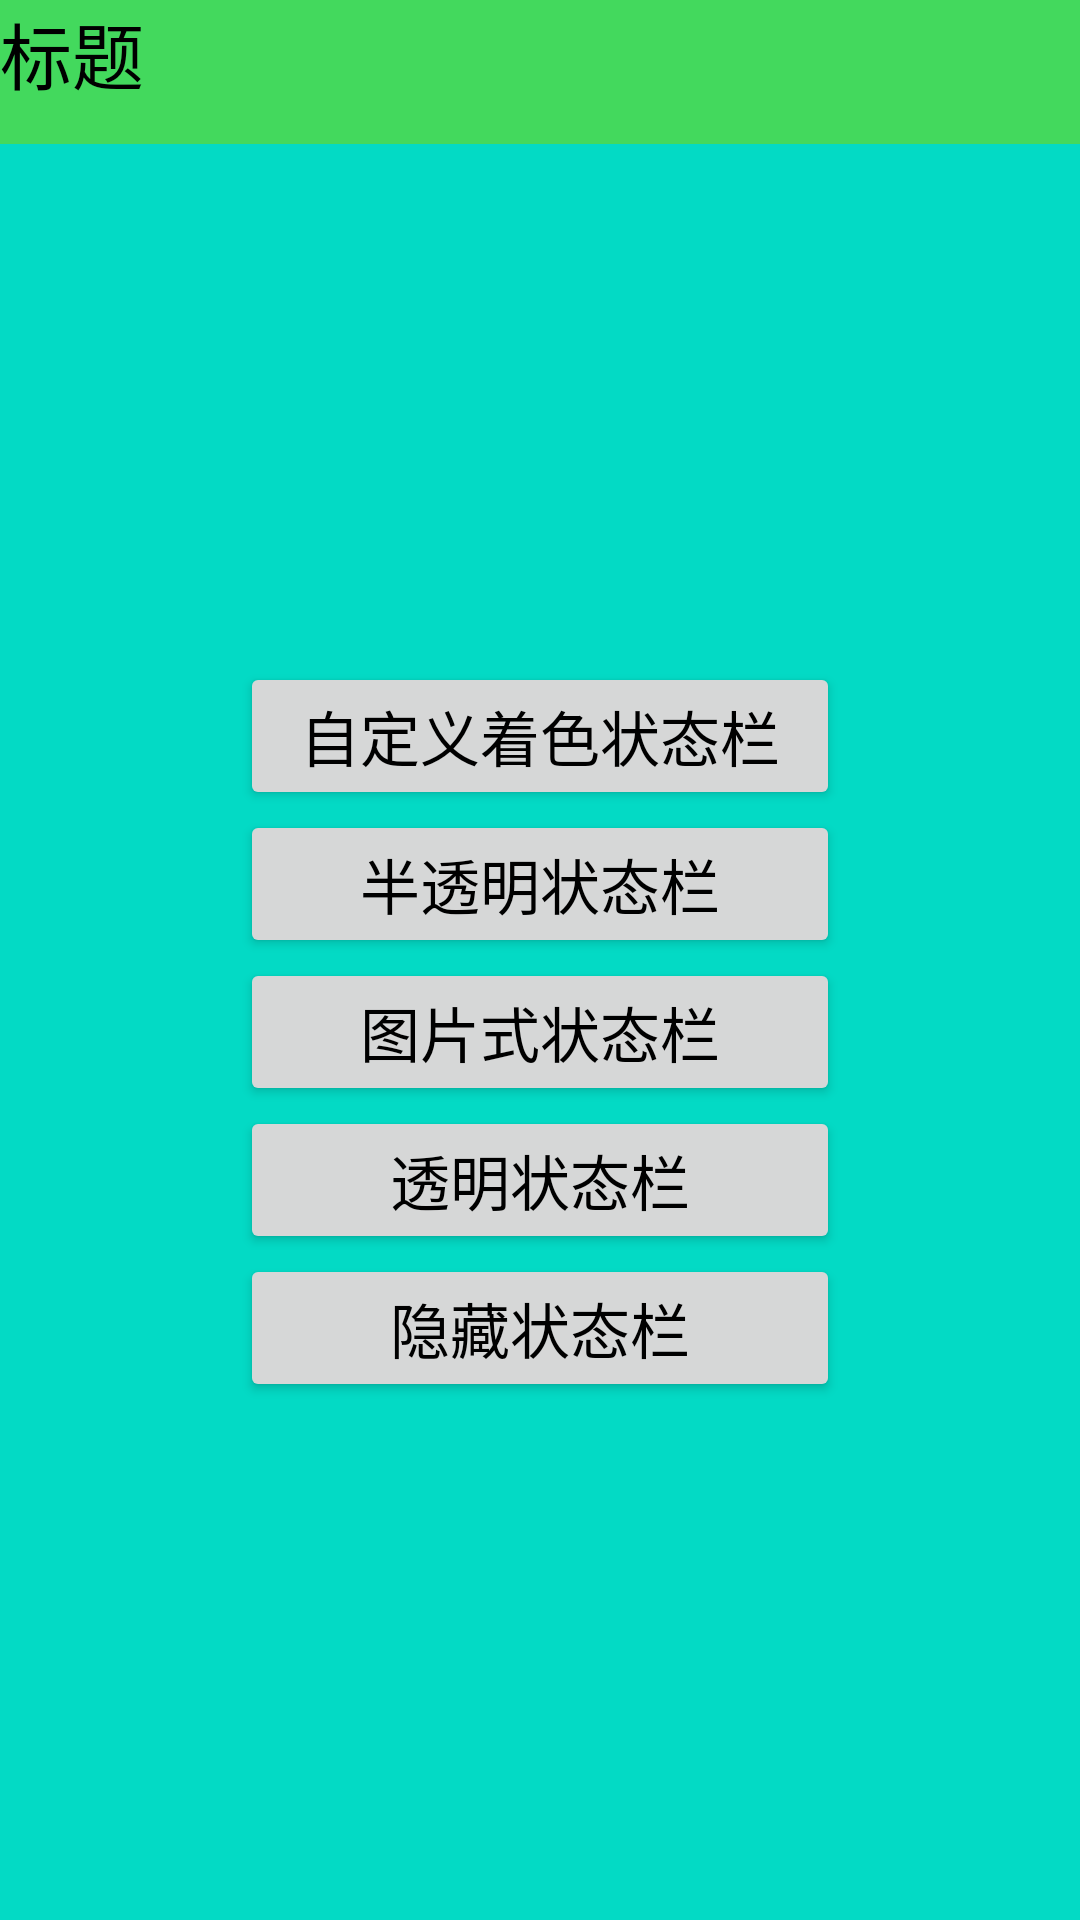

Reconstruct the res/layout file that produces this screen, plus the resources it refers to.
<!-- AndroidManifest.xml: application theme AppTheme -->
<!-- res/layout/activity_main.xml -->
<?xml version="1.0" encoding="utf-8"?>
<LinearLayout
    xmlns:android="http://schemas.android.com/apk/res/android"
    xmlns:app="http://schemas.android.com/apk/res-auto"
    xmlns:tools="http://schemas.android.com/tools"
    android:layout_width="match_parent"
    android:layout_height="match_parent"
    android:orientation="vertical"
    android:fitsSystemWindows="true"
    tools:context="com.zk.statusbar.statusbardemo.activity.MainActivity">

    <TextView
        android:layout_width="match_parent"
        android:layout_height="48dp"
        android:background="#43d95d"
        android:text="标题"
        android:textColor="#000000"
        android:textSize="24dp"/>


    <LinearLayout
        android:layout_width="match_parent"
        android:layout_height="match_parent"
        android:background="@color/colorAccent"
        android:gravity="center"
        android:orientation="vertical"
        android:textColor="#000000">

        <Button
            android:layout_width="200dp"
            android:layout_height="wrap_content"
            android:layout_centerHorizontal="true"
            android:gravity="center"
            android:onClick="color_click"
            android:padding="10dp"
            android:text="自定义着色状态栏"
            android:textColor="#000000"
            android:textSize="20dp"/>

        <Button
            android:layout_width="200dp"
            android:layout_height="wrap_content"
            android:layout_centerHorizontal="true"
            android:gravity="center"
            android:onClick="tranclucent_click"
            android:padding="10dp"
            android:text="半透明状态栏"
            android:textColor="#000000"
            android:textSize="20dp"/>

        <Button
            android:layout_width="200dp"
            android:layout_height="wrap_content"
            android:layout_centerHorizontal="true"
            android:gravity="center"
            android:padding="10dp"
            android:onClick="drawable_click"
            android:text="图片式状态栏"
            android:textColor="#000000"
            android:textSize="20dp"/>

        <Button
            android:layout_width="200dp"
            android:layout_height="wrap_content"
            android:layout_centerHorizontal="true"
            android:gravity="center"
            android:onClick="transparency_click"
            android:padding="10dp"
            android:text="透明状态栏"
            android:textColor="#000000"
            android:textSize="20dp"/>

        <Button
            android:layout_width="200dp"
            android:layout_height="wrap_content"
            android:layout_centerHorizontal="true"
            android:gravity="center"
            android:onClick="hide_click"
            android:padding="10dp"
            android:text="隐藏状态栏"
            android:textColor="#000000"
            android:textSize="20dp"/>


    </LinearLayout>


</LinearLayout>
<!-- resources referenced by this layout -->
<resources>
  <style name="AppTheme" parent="Theme.AppCompat.Light.DarkActionBar">
          
  
          <item name="windowNoTitle">true</item>
          <item name="colorPrimaryDark">@color/colorPrimaryDark</item>
      </style>
  <!-- not gathered from this repository: default colours our renderer supplied (Android Studio template values) -->
  <color name="colorPrimaryDark">#FF3700B3</color>
  <color name="colorAccent">#FF03DAC5</color>
</resources>
